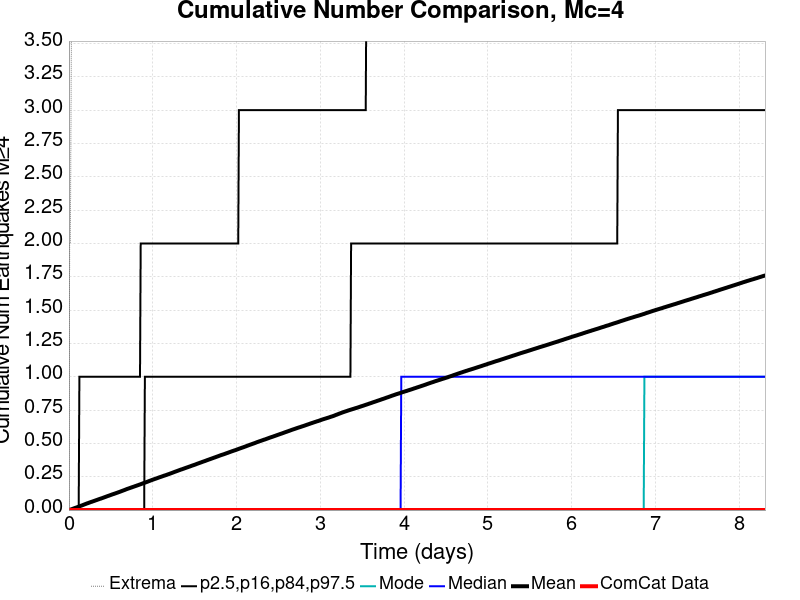

The file beside this chart, header and first rows:
Time (days), ComCat Data, Simulation Mean, Simulation Median, Simulation Mode, Simulation Minimum, Simulation Maximum, 2.5 %-ile, 16 %-ile, 84 %-ile, 97.5 %-ile
0.0, 0.0, 0.0, 0.0, 0.0, 0.0, 0.0, 0.0, 0.0, 0.0, 0.0
0.008318, 0.0, 0.00157, 0.0, 0.0, 0.0, 2.0, 0.0, 0.0, 0.0, 0.0
0.01664, 0.0, 0.00325, 0.0, 0.0, 0.0, 2.0, 0.0, 0.0, 0.0, 0.0
0.02495, 0.0, 0.00496, 0.0, 0.0, 0.0, 3.0, 0.0, 0.0, 0.0, 0.0
0.03327, 0.0, 0.00657, 0.0, 0.0, 0.0, 4.0, 0.0, 0.0, 0.0, 0.0
0.04159, 0.0, 0.00847, 0.0, 0.0, 0.0, 4.0, 0.0, 0.0, 0.0, 0.0
0.04991, 0.0, 0.01047, 0.0, 0.0, 0.0, 5.0, 0.0, 0.0, 0.0, 0.0
0.05823, 0.0, 0.01242, 0.0, 0.0, 0.0, 5.0, 0.0, 0.0, 0.0, 0.0
0.06654, 0.0, 0.01432, 0.0, 0.0, 0.0, 6.0, 0.0, 0.0, 0.0, 0.0
0.07486, 0.0, 0.01624, 0.0, 0.0, 0.0, 6.0, 0.0, 0.0, 0.0, 0.0
0.08318, 0.0, 0.01798, 0.0, 0.0, 0.0, 6.0, 0.0, 0.0, 0.0, 0.0
0.0915, 0.0, 0.01967, 0.0, 0.0, 0.0, 6.0, 0.0, 0.0, 0.0, 0.0
0.09981, 0.0, 0.0218, 0.0, 0.0, 0.0, 6.0, 0.0, 0.0, 0.0, 0.0
0.1081, 0.0, 0.02365, 0.0, 0.0, 0.0, 6.0, 0.0, 0.0, 0.0, 0.0
0.1165, 0.0, 0.02565, 0.0, 0.0, 0.0, 6.0, 0.0, 0.0, 0.0, 0.0
0.1248, 0.0, 0.02766, 0.0, 0.0, 0.0, 6.0, 0.0, 0.0, 0.0, 1.0
0.1331, 0.0, 0.02986, 0.0, 0.0, 0.0, 6.0, 0.0, 0.0, 0.0, 1.0
0.1414, 0.0, 0.03194, 0.0, 0.0, 0.0, 7.0, 0.0, 0.0, 0.0, 1.0
0.1497, 0.0, 0.03363, 0.0, 0.0, 0.0, 12.0, 0.0, 0.0, 0.0, 1.0
0.158, 0.0, 0.03545, 0.0, 0.0, 0.0, 18.0, 0.0, 0.0, 0.0, 1.0
0.1664, 0.0, 0.03754, 0.0, 0.0, 0.0, 20.0, 0.0, 0.0, 0.0, 1.0
0.1747, 0.0, 0.03969, 0.0, 0.0, 0.0, 21.0, 0.0, 0.0, 0.0, 1.0
0.183, 0.0, 0.04181, 0.0, 0.0, 0.0, 21.0, 0.0, 0.0, 0.0, 1.0
0.1913, 0.0, 0.04377, 0.0, 0.0, 0.0, 23.0, 0.0, 0.0, 0.0, 1.0
0.1996, 0.0, 0.04578, 0.0, 0.0, 0.0, 23.0, 0.0, 0.0, 0.0, 1.0
0.2079, 0.0, 0.04786, 0.0, 0.0, 0.0, 28.0, 0.0, 0.0, 0.0, 1.0
0.2163, 0.0, 0.04985, 0.0, 0.0, 0.0, 30.0, 0.0, 0.0, 0.0, 1.0
0.2246, 0.0, 0.05147, 0.0, 0.0, 0.0, 32.0, 0.0, 0.0, 0.0, 1.0
0.2329, 0.0, 0.05341, 0.0, 0.0, 0.0, 33.0, 0.0, 0.0, 0.0, 1.0
0.2412, 0.0, 0.05539, 0.0, 0.0, 0.0, 35.0, 0.0, 0.0, 0.0, 1.0
0.2495, 0.0, 0.05717, 0.0, 0.0, 0.0, 35.0, 0.0, 0.0, 0.0, 1.0
0.2579, 0.0, 0.05924, 0.0, 0.0, 0.0, 35.0, 0.0, 0.0, 0.0, 1.0
0.2662, 0.0, 0.06101, 0.0, 0.0, 0.0, 35.0, 0.0, 0.0, 0.0, 1.0
0.2745, 0.0, 0.06264, 0.0, 0.0, 0.0, 35.0, 0.0, 0.0, 0.0, 1.0
0.2828, 0.0, 0.06451, 0.0, 0.0, 0.0, 36.0, 0.0, 0.0, 0.0, 1.0
0.2911, 0.0, 0.06629, 0.0, 0.0, 0.0, 36.0, 0.0, 0.0, 0.0, 1.0
0.2994, 0.0, 0.06821, 0.0, 0.0, 0.0, 36.0, 0.0, 0.0, 0.0, 1.0
0.3078, 0.0, 0.0701, 0.0, 0.0, 0.0, 36.0, 0.0, 0.0, 0.0, 1.0
0.3161, 0.0, 0.07204, 0.0, 0.0, 0.0, 36.0, 0.0, 0.0, 0.0, 1.0
0.3244, 0.0, 0.07381, 0.0, 0.0, 0.0, 36.0, 0.0, 0.0, 0.0, 1.0
0.3327, 0.0, 0.07561, 0.0, 0.0, 0.0, 37.0, 0.0, 0.0, 0.0, 1.0
0.341, 0.0, 0.07752, 0.0, 0.0, 0.0, 37.0, 0.0, 0.0, 0.0, 1.0
0.3494, 0.0, 0.07953, 0.0, 0.0, 0.0, 37.0, 0.0, 0.0, 0.0, 1.0
0.3577, 0.0, 0.08133, 0.0, 0.0, 0.0, 37.0, 0.0, 0.0, 0.0, 1.0
0.366, 0.0, 0.08312, 0.0, 0.0, 0.0, 37.0, 0.0, 0.0, 0.0, 1.0
0.3743, 0.0, 0.08486, 0.0, 0.0, 0.0, 37.0, 0.0, 0.0, 0.0, 1.0
0.3826, 0.0, 0.08652, 0.0, 0.0, 0.0, 38.0, 0.0, 0.0, 0.0, 1.0
0.3909, 0.0, 0.08839, 0.0, 0.0, 0.0, 38.0, 0.0, 0.0, 0.0, 1.0
0.3993, 0.0, 0.09012, 0.0, 0.0, 0.0, 40.0, 0.0, 0.0, 0.0, 1.0
0.4076, 0.0, 0.09229, 0.0, 0.0, 0.0, 41.0, 0.0, 0.0, 0.0, 1.0
0.4159, 0.0, 0.09409, 0.0, 0.0, 0.0, 42.0, 0.0, 0.0, 0.0, 1.0
0.4242, 0.0, 0.09604, 0.0, 0.0, 0.0, 43.0, 0.0, 0.0, 0.0, 1.0
0.4325, 0.0, 0.09787, 0.0, 0.0, 0.0, 45.0, 0.0, 0.0, 0.0, 1.0
0.4408, 0.0, 0.09982, 0.0, 0.0, 0.0, 45.0, 0.0, 0.0, 0.0, 1.0
0.4492, 0.0, 0.1019, 0.0, 0.0, 0.0, 45.0, 0.0, 0.0, 0.0, 1.0
0.4575, 0.0, 0.1038, 0.0, 0.0, 0.0, 47.0, 0.0, 0.0, 0.0, 1.0
0.4658, 0.0, 0.1056, 0.0, 0.0, 0.0, 47.0, 0.0, 0.0, 0.0, 1.0
0.4741, 0.0, 0.1072, 0.0, 0.0, 0.0, 47.0, 0.0, 0.0, 0.0, 1.0
0.4824, 0.0, 0.1093, 0.0, 0.0, 0.0, 47.0, 0.0, 0.0, 0.0, 1.0
0.4908, 0.0, 0.1112, 0.0, 0.0, 0.0, 47.0, 0.0, 0.0, 0.0, 1.0
... 940 more rows
